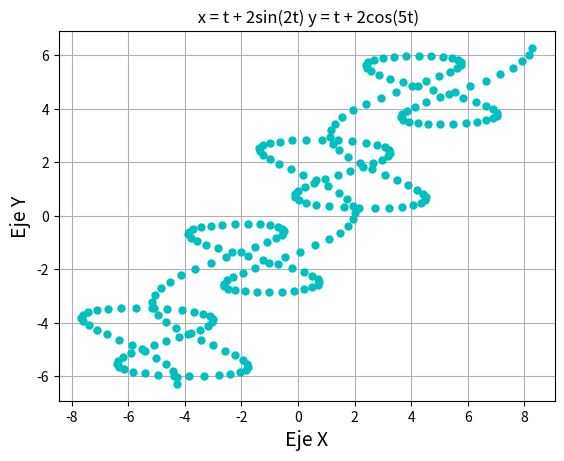

This chart was generated by the following Python code:
import matplotlib.pyplot as plt
import numpy as np

x = np.linspace(-2*3.1416, 2*3.1416, 250)
y = np.linspace(-2*3.1416, 2*3.1416, 250)
fx = x + 2*np.sin(2*x)
fy = y + 2*np.cos(5*y)
plt.plot(fy, fx, '.', linewidth=3, color='c', markersize = 10)
#plt.plot(y, fy, '.', linewidth=3, color='m', markersize = 10)
plt.title(' x = t + 2sin(2t) y = t + 2cos(5t)')
plt.xlabel('Eje X', fontsize = 14)
plt.ylabel('Eje Y', fontsize = 14)
a = plt.gca()
plt.grid(True)
plt.show()